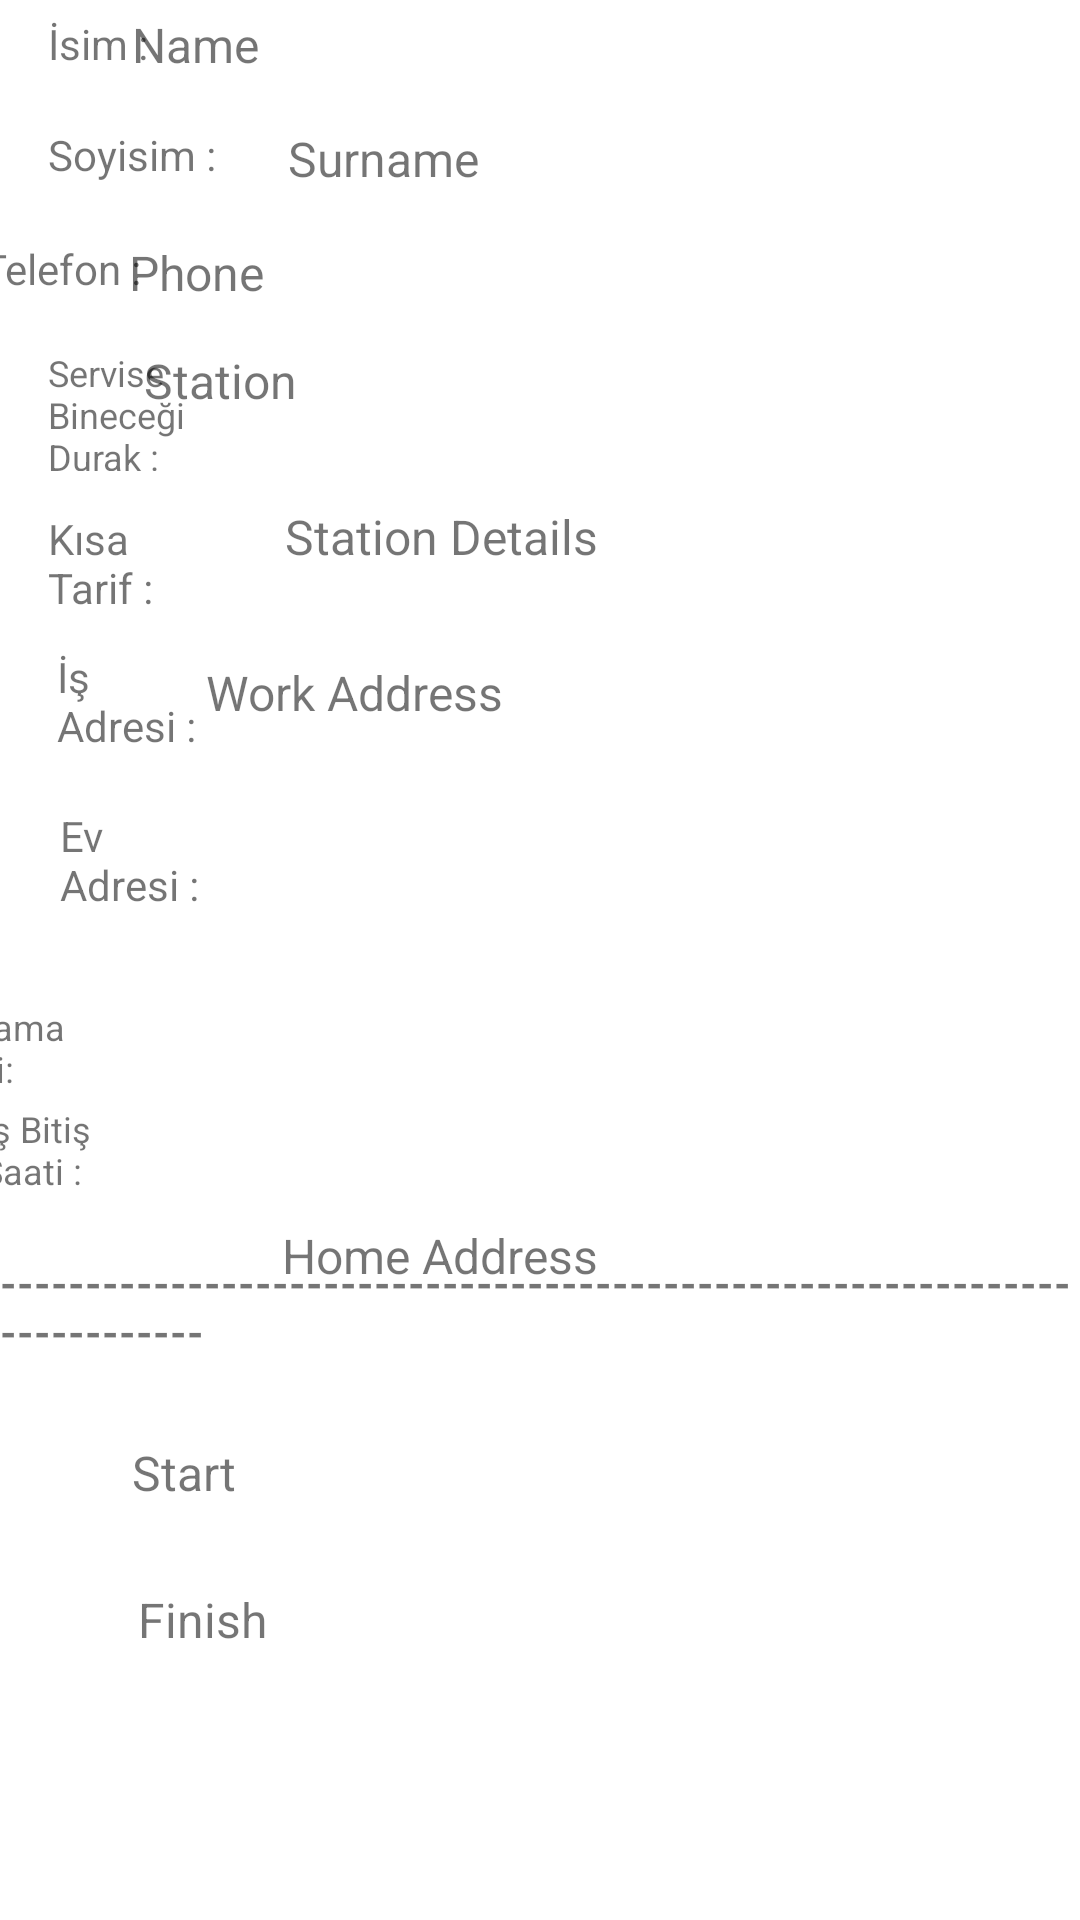

Reconstruct the res/layout file that produces this screen, plus the resources it refers to.
<!-- AndroidManifest.xml: application theme Theme.KullaniciKayit -->
<!-- res/layout/recycler_row.xml -->
<?xml version="1.0" encoding="utf-8"?>
<androidx.constraintlayout.widget.ConstraintLayout xmlns:android="http://schemas.android.com/apk/res/android"
    xmlns:app="http://schemas.android.com/apk/res-auto"
    xmlns:tools="http://schemas.android.com/tools"
    android:layout_width="match_parent"
    android:layout_height="wrap_content"
    android:layout_margin="3dp"
    android:orientation="vertical">

    <TextView
        android:id="@+id/textView10"
        android:layout_width="56dp"
        android:layout_height="38dp"
        android:layout_marginStart="16dp"
        android:layout_marginTop="48dp"
        android:layout_marginEnd="19dp"
        android:text="İş Bitiş Saati : "
        android:textSize="12sp"
        app:layout_constraintEnd_toStartOf="@+id/recyclerWorkFinishTimeText"
        app:layout_constraintStart_toStartOf="parent"
        app:layout_constraintTop_toTopOf="@+id/textView9" />

    <TextView
        android:id="@+id/textView9"
        android:layout_width="57dp"
        android:layout_height="43dp"
        android:layout_marginTop="13dp"
        android:layout_marginEnd="13dp"
        android:text="İşe Başlama Saati: "
        android:textSize="12sp"
        app:layout_constraintEnd_toStartOf="@+id/recyclerWorkStartTimeText"
        app:layout_constraintTop_toBottomOf="@+id/textView8" />

    <TextView
        android:id="@+id/textView8"
        android:layout_width="56dp"
        android:layout_height="38dp"
        android:layout_marginStart="20dp"
        android:layout_marginTop="15dp"
        android:text="Ev Adresi : "
        app:layout_constraintStart_toStartOf="parent"
        app:layout_constraintTop_toBottomOf="@+id/textView7" />

    <TextView
        android:id="@+id/textView7"
        android:layout_width="56dp"
        android:layout_height="38dp"
        android:layout_marginStart="19dp"
        android:layout_marginTop="14dp"
        android:text="İş Adresi : "
        app:layout_constraintStart_toStartOf="parent"
        app:layout_constraintTop_toBottomOf="@+id/textView6" />

    <TextView
        android:id="@+id/textView6"
        android:layout_width="58dp"
        android:layout_height="32dp"
        android:layout_marginStart="16dp"
        android:layout_marginTop="13dp"
        android:text="Kısa Tarif : "
        app:layout_constraintStart_toStartOf="parent"
        app:layout_constraintTop_toBottomOf="@+id/textView5" />

    <TextView
        android:id="@+id/textView5"
        android:layout_width="78dp"
        android:layout_height="41dp"
        android:layout_marginStart="16dp"
        android:layout_marginTop="11dp"
        android:text="Servise Bineceği Durak : "
        android:textSize="12sp"
        app:layout_constraintStart_toStartOf="parent"
        app:layout_constraintTop_toBottomOf="@+id/textView4" />

    <TextView
        android:id="@+id/textView4"
        android:layout_width="59dp"
        android:layout_height="25dp"
        android:layout_marginStart="16dp"
        android:layout_marginTop="13dp"
        android:layout_marginEnd="13dp"
        android:text="Telefon : "
        app:layout_constraintEnd_toStartOf="@+id/recyclerPhoneText"
        app:layout_constraintStart_toStartOf="parent"
        app:layout_constraintTop_toBottomOf="@+id/textView2" />

    <TextView
        android:id="@+id/textView3"
        android:layout_width="59dp"
        android:layout_height="25dp"
        android:layout_marginStart="16dp"
        android:layout_marginTop="5dp"
        android:text="İsim : "
        app:layout_constraintStart_toStartOf="parent"
        app:layout_constraintTop_toTopOf="parent" />

    <TextView
        android:id="@+id/textView12"
        android:layout_width="match_parent"
        android:layout_height="wrap_content"
        android:layout_marginTop="12dp"
        android:text="---------------------------------------------------------------------------"
        android:textSize="14dp"
        android:textStyle="bold"
        app:layout_constraintEnd_toEndOf="parent"
        app:layout_constraintHorizontal_bias="1.0"
        app:layout_constraintStart_toStartOf="parent"
        app:layout_constraintTop_toBottomOf="@+id/textView10">

    </TextView>

    <TextView
        android:id="@+id/recyclerWorkStartTimeText"
        android:layout_width="316dp"
        android:layout_height="34dp"
        android:text="Start"
        android:textSize="16sp"
        app:layout_constraintBottom_toBottomOf="parent"
        app:layout_constraintEnd_toEndOf="parent"
        app:layout_constraintTop_toTopOf="parent"
        app:layout_constraintVertical_bias="0.792">

    </TextView>

    <TextView
        android:id="@+id/recyclerWorkFinishTimeText"
        android:layout_width="314dp"
        android:layout_height="34dp"
        android:layout_marginTop="15dp"
        android:text="Finish"
        android:textSize="16sp"
        app:layout_constraintEnd_toEndOf="parent"
        app:layout_constraintTop_toBottomOf="@+id/recyclerWorkStartTimeText">

    </TextView>

    <TextView
        android:id="@+id/recyclerHomeAddressText"
        android:layout_width="315dp"
        android:layout_height="35dp"
        android:layout_marginStart="18dp"
        android:text="Home Address"
        android:textSize="16sp"
        app:layout_constraintBottom_toBottomOf="parent"
        app:layout_constraintStart_toEndOf="@+id/textView8"
        app:layout_constraintTop_toTopOf="parent"
        app:layout_constraintVertical_bias="0.674">

    </TextView>

    <TextView
        android:id="@+id/recyclerWorkAddressText"
        android:layout_width="314dp"
        android:layout_height="34dp"
        android:layout_marginStart="16dp"
        android:layout_marginTop="17dp"
        android:text="Work Address"
        android:textSize="16sp"
        app:layout_constraintEnd_toEndOf="parent"
        app:layout_constraintStart_toEndOf="@+id/textView7"
        app:layout_constraintTop_toBottomOf="@+id/recyclerStationDetailsText">

    </TextView>

    <TextView
        android:id="@+id/recyclerStationDetailsText"
        android:layout_width="316dp"
        android:layout_height="35dp"
        android:layout_marginStart="21dp"
        android:layout_marginTop="15dp"
        android:text="Station Details"
        android:textSize="16sp"
        app:layout_constraintStart_toEndOf="@+id/textView6"
        app:layout_constraintTop_toBottomOf="@+id/recyclerStationText">

    </TextView>

    <TextView
        android:id="@+id/recyclerStationText"
        android:layout_width="312dp"
        android:layout_height="37dp"
        android:layout_marginTop="11dp"
        android:text="Station"
        android:textSize="16sp"
        app:layout_constraintEnd_toEndOf="parent"
        app:layout_constraintTop_toBottomOf="@+id/recyclerPhoneText">

    </TextView>

    <TextView
        android:id="@+id/recyclerPhoneText"
        android:layout_width="317dp"
        android:layout_height="25dp"
        android:layout_marginTop="10dp"
        android:text="Phone"
        android:textSize="16sp"
        app:layout_constraintEnd_toEndOf="parent"
        app:layout_constraintTop_toBottomOf="@+id/recyclerSurNameText">

    </TextView>

    <TextView
        android:id="@+id/recyclerSurNameText"
        android:layout_width="313dp"
        android:layout_height="28dp"
        android:layout_marginStart="96dp"
        android:layout_marginTop="10dp"
        android:text="Surname"
        android:textSize="16sp"
        app:layout_constraintStart_toStartOf="parent"
        app:layout_constraintTop_toBottomOf="@+id/recyclerNameText">

    </TextView>

    <TextView
        android:id="@+id/recyclerNameText"
        android:layout_width="316dp"
        android:layout_height="28dp"
        android:layout_marginStart="65dp"
        android:layout_marginTop="4dp"
        android:text="Name"
        android:textSize="16sp"
        app:layout_constraintEnd_toEndOf="parent"
        app:layout_constraintHorizontal_bias="1.0"
        app:layout_constraintStart_toStartOf="parent"
        app:layout_constraintTop_toTopOf="parent">

    </TextView>

    <TextView
        android:id="@+id/textView2"
        android:layout_width="59dp"
        android:layout_height="25dp"
        android:layout_marginStart="16dp"
        android:layout_marginTop="12dp"
        android:text="Soyisim : "
        app:layout_constraintStart_toStartOf="parent"
        app:layout_constraintTop_toBottomOf="@+id/textView3" />


</androidx.constraintlayout.widget.ConstraintLayout>
<!-- resources referenced by this layout -->
<resources>
  <style name="Theme.KullaniciKayit" parent="Theme.MaterialComponents.DayNight.DarkActionBar">
          
          <item name="colorPrimary">@color/purple_500</item>
          <item name="colorPrimaryVariant">@color/purple_700</item>
          <item name="colorOnPrimary">@color/white</item>
          
          <item name="colorSecondary">@color/teal_200</item>
          <item name="colorSecondaryVariant">@color/teal_700</item>
          <item name="colorOnSecondary">@color/black</item>
          
          <item name="android:statusBarColor" tools:targetApi="l">?attr/colorPrimaryVariant</item>
          
      </style>
  <!-- not gathered from this repository: default colours our renderer supplied (Android Studio template values) -->
  <color name="purple_500">#FF6200EE</color>
  <color name="purple_700">#FF3700B3</color>
  <color name="teal_200">#FF03DAC5</color>
  <color name="teal_700">#FF018786</color>
  <color name="black">#FF000000</color>
  <color name="white">#FFFFFFFF</color>
</resources>
